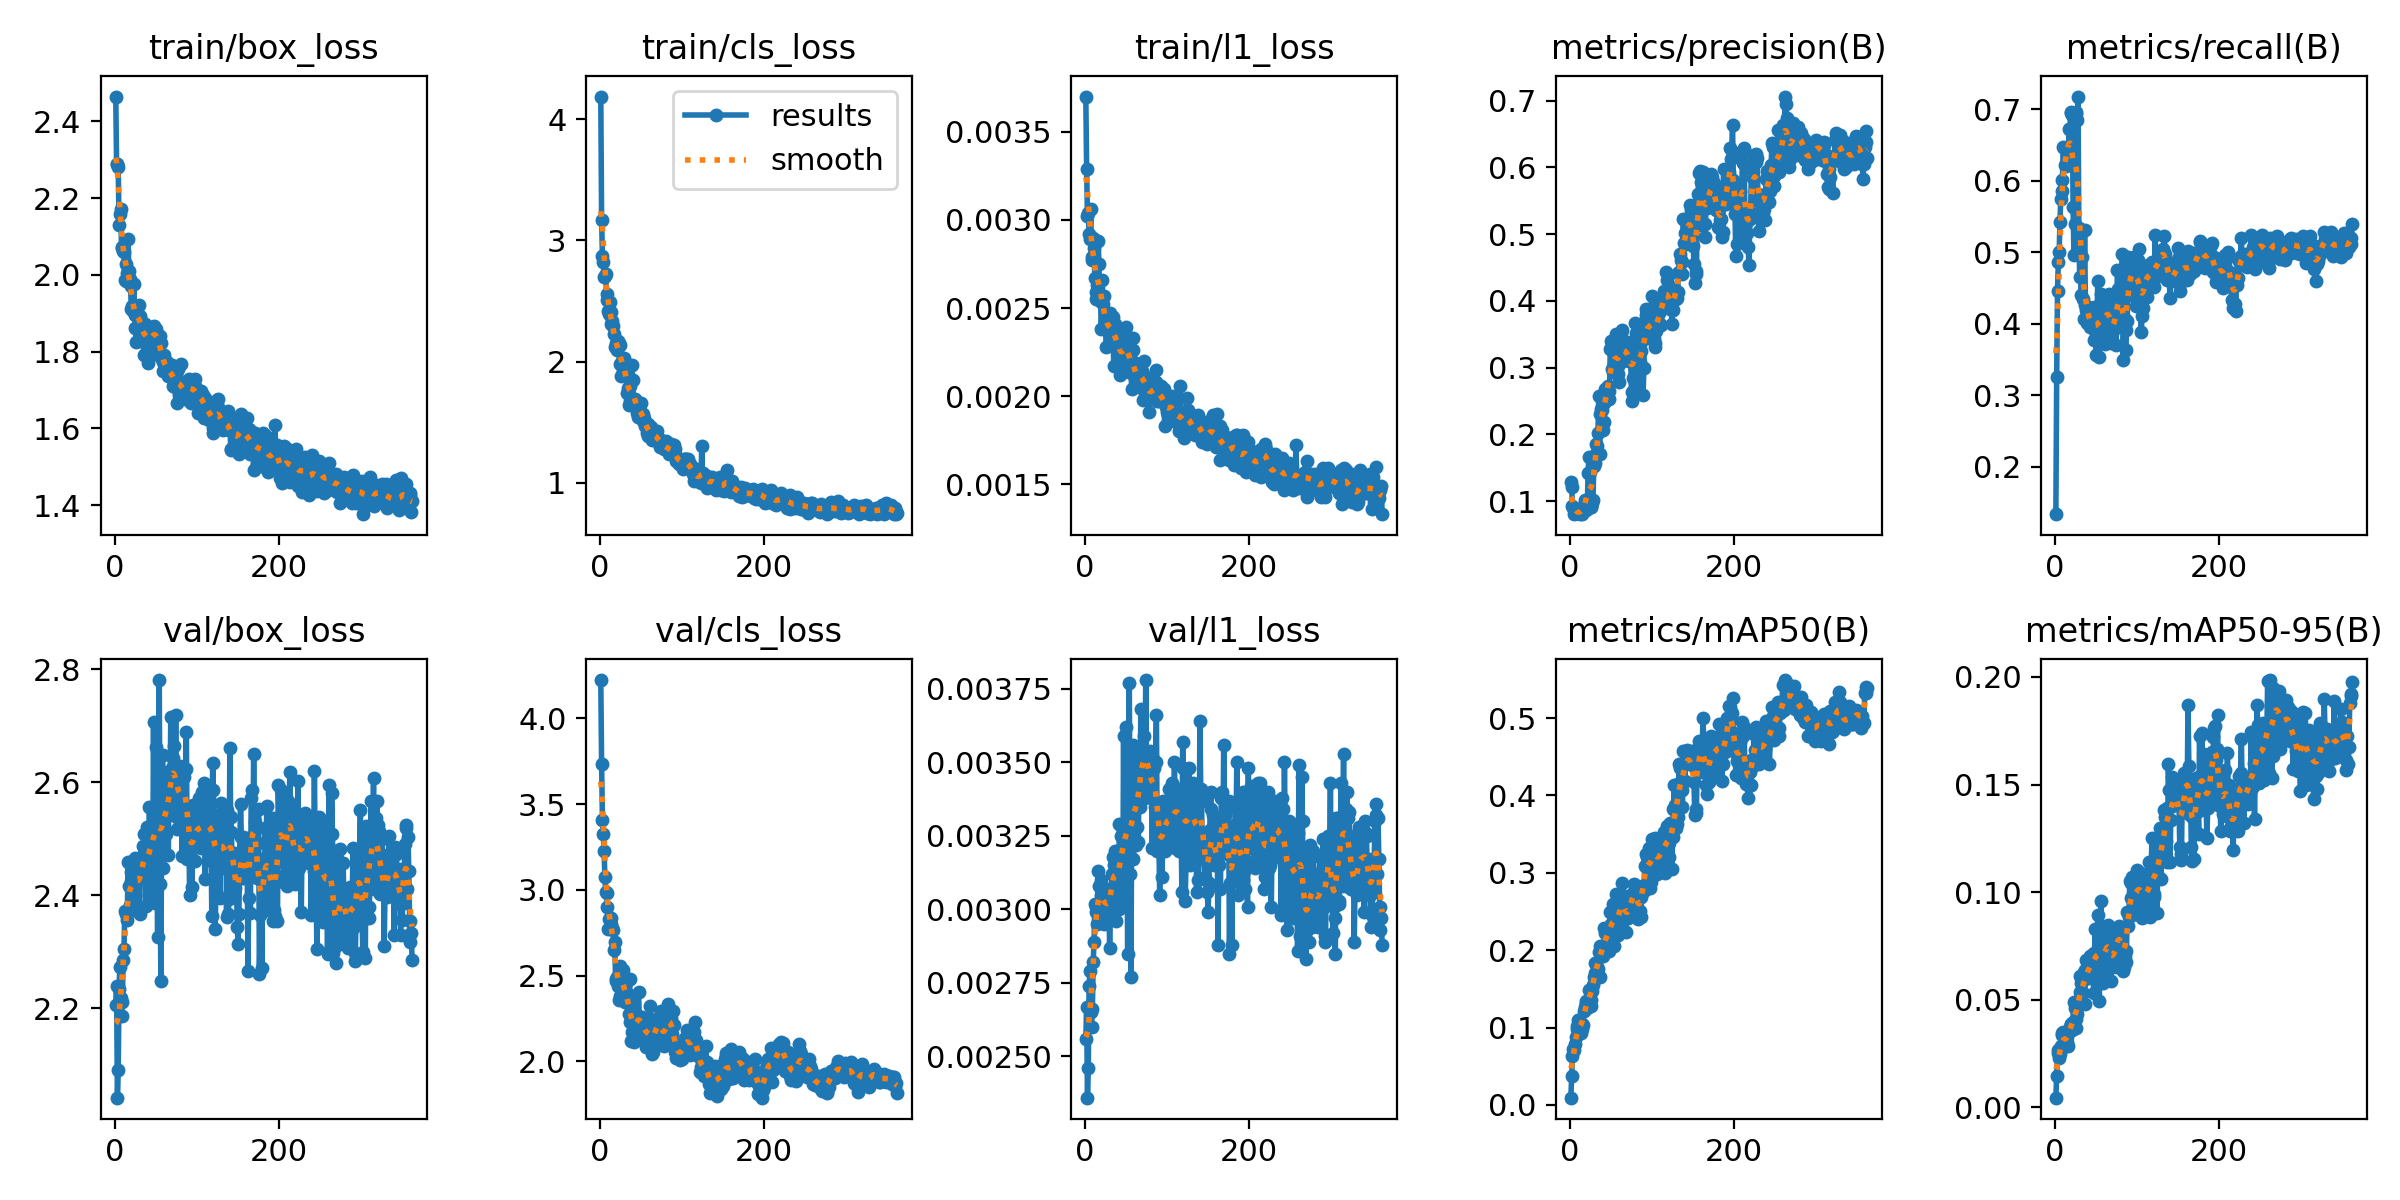

Values plotted in this chart, from the file beside it:
epoch, time, train/box_loss, train/cls_loss, train/l1_loss, metrics/precision(B), metrics/recall(B), metrics/mAP50(B), metrics/mAP50-95(B), val/box_loss, val/cls_loss, val/l1_loss, lr/pg0, lr/pg1, lr/pg2
1, 6.385, 2.464, 4.188, 0.0037, 0.129, 0.1333, 0.0094, 0.0045, 2.205, 4.224, 0.00256, 3.31276e-05, 3.31276e-05, 0.06691
2, 12.76, 2.288, 3.172, 0.00329, 0.1211, 0.3256, 0.03748, 0.01477, 2.239, 3.734, 0.00267, 6.646e-05, 6.646e-05, 0.03361
3, 19.46, 2.289, 2.872, 0.00302, 0.09285, 0.446, 0.06292, 0.02543, 2.041, 3.409, 0.00236, 9.97887e-05, 9.97887e-05, 0.0003055
4, 25.99, 2.281, 2.824, 0.00304, 0.08912, 0.4863, 0.07234, 0.02683, 2.09, 3.327, 0.00246, 9.99875e-05, 9.99875e-05, 9.99875e-05
5, 32.48, 2.13, 2.7, 0.00292, 0.08045, 0.4995, 0.07093, 0.02304, 2.233, 3.229, 0.00274, 9.99778e-05, 9.99778e-05, 9.99778e-05
6, 38.99, 2.159, 2.704, 0.00289, 0.08185, 0.5424, 0.07861, 0.02467, 2.273, 3.074, 0.00279, 9.99653e-05, 9.99653e-05, 9.99653e-05
7, 45.41, 2.173, 2.72, 0.00306, 0.08351, 0.5746, 0.08752, 0.02869, 2.218, 2.989, 0.00265, 9.995e-05, 9.995e-05, 9.995e-05
8, 55.58, 2.07, 2.555, 0.00277, 0.08522, 0.5851, 0.09839, 0.03344, 2.185, 2.98, 0.0026, 9.9932e-05, 9.9932e-05, 9.9932e-05
9, 62.2, 2.074, 2.511, 0.00279, 0.08223, 0.6001, 0.1018, 0.0346, 2.21, 2.9, 0.00266, 9.99112e-05, 9.99112e-05, 9.99112e-05
10, 69.97, 2.062, 2.421, 0.0029, 0.08165, 0.6475, 0.1092, 0.03523, 2.285, 2.771, 0.00282, 9.98876e-05, 9.98876e-05, 9.98876e-05
11, 78.14, 2.059, 2.39, 0.00284, 0.08571, 0.645, 0.1096, 0.03419, 2.304, 2.831, 0.00289, 9.98613e-05, 9.98613e-05, 9.98613e-05
12, 84.74, 1.988, 2.491, 0.00267, 0.08092, 0.6214, 0.09538, 0.02902, 2.371, 2.83, 0.00302, 9.98322e-05, 9.98322e-05, 9.98322e-05
13, 91.19, 2.028, 2.406, 0.00259, 0.08218, 0.6203, 0.09357, 0.02872, 2.368, 2.838, 0.00301, 9.98003e-05, 9.98003e-05, 9.98003e-05
14, 98.17, 1.985, 2.307, 0.00255, 0.08124, 0.6276, 0.09756, 0.03028, 2.366, 2.804, 0.00299, 9.97656e-05, 9.97656e-05, 9.97656e-05
15, 104.7, 2.005, 2.339, 0.00263, 0.08587, 0.6348, 0.1046, 0.03289, 2.355, 2.778, 0.00295, 9.97282e-05, 9.97282e-05, 9.97282e-05
16, 111.3, 2.094, 2.296, 0.00288, 0.08701, 0.6332, 0.1031, 0.02874, 2.458, 2.768, 0.00313, 9.96881e-05, 9.96881e-05, 9.96881e-05
17, 117.8, 2.01, 2.227, 0.00275, 0.09381, 0.6723, 0.1219, 0.0357, 2.417, 2.649, 0.00308, 9.96452e-05, 9.96452e-05, 9.96452e-05
18, 126.2, 1.989, 2.123, 0.00254, 0.101, 0.6722, 0.1263, 0.03718, 2.383, 2.698, 0.00303, 9.95995e-05, 9.95995e-05, 9.95995e-05
19, 133.8, 1.971, 2.131, 0.00256, 0.08676, 0.6941, 0.134, 0.03887, 2.441, 2.483, 0.0031, 9.95511e-05, 9.95511e-05, 9.95511e-05
20, 142.1, 1.911, 2.152, 0.00238, 0.08831, 0.6955, 0.1323, 0.03859, 2.425, 2.469, 0.00305, 9.94999e-05, 9.94999e-05, 9.94999e-05
21, 148.7, 1.919, 2.094, 0.00266, 0.08848, 0.6921, 0.1255, 0.03592, 2.434, 2.494, 0.00306, 9.9446e-05, 9.9446e-05, 9.9446e-05
22, 155.2, 1.905, 2.172, 0.00252, 0.1419, 0.5626, 0.1312, 0.03944, 2.392, 2.438, 0.003, 9.93893e-05, 9.93893e-05, 9.93893e-05
23, 161.8, 1.976, 2.153, 0.00257, 0.1665, 0.4965, 0.1492, 0.04906, 2.374, 2.359, 0.00295, 9.93299e-05, 9.93299e-05, 9.93299e-05
24, 168.4, 1.897, 1.978, 0.00242, 0.1436, 0.5392, 0.1483, 0.04606, 2.428, 2.383, 0.00303, 9.92678e-05, 9.92678e-05, 9.92678e-05
25, 174.8, 1.862, 2.134, 0.00244, 0.0908, 0.6931, 0.1273, 0.03685, 2.466, 2.559, 0.00306, 9.92029e-05, 9.92029e-05, 9.92029e-05
26, 181.8, 1.826, 1.881, 0.00228, 0.09084, 0.6953, 0.1357, 0.04088, 2.45, 2.493, 0.00303, 9.91353e-05, 9.91353e-05, 9.91353e-05
27, 188.4, 1.918, 2.004, 0.00244, 0.09768, 0.6846, 0.1471, 0.04357, 2.45, 2.492, 0.00306, 9.9065e-05, 9.9065e-05, 9.9065e-05
28, 196.2, 1.898, 1.922, 0.00237, 0.1016, 0.7175, 0.155, 0.047, 2.375, 2.534, 0.00296, 9.8992e-05, 9.8992e-05, 9.8992e-05
29, 202.7, 1.922, 2.029, 0.00237, 0.1532, 0.5334, 0.1653, 0.04935, 2.441, 2.425, 0.00307, 9.89163e-05, 9.89163e-05, 9.89163e-05
30, 210.5, 1.893, 1.952, 0.00247, 0.1697, 0.4652, 0.1834, 0.06093, 2.367, 2.346, 0.00287, 9.88378e-05, 9.88378e-05, 9.88378e-05
31, 218.4, 1.888, 1.996, 0.00243, 0.1576, 0.4957, 0.1701, 0.05357, 2.439, 2.447, 0.00303, 9.87566e-05, 9.87566e-05, 9.87566e-05
32, 225, 1.866, 1.896, 0.00229, 0.1855, 0.4395, 0.1838, 0.05761, 2.431, 2.349, 0.00306, 9.86728e-05, 9.86728e-05, 9.86728e-05
33, 231.6, 1.832, 1.741, 0.00245, 0.1832, 0.493, 0.1778, 0.05364, 2.447, 2.399, 0.00312, 9.85862e-05, 9.85862e-05, 9.85862e-05
34, 238.2, 1.842, 1.779, 0.00245, 0.2016, 0.4349, 0.1752, 0.0529, 2.486, 2.373, 0.00318, 9.8497e-05, 9.8497e-05, 9.8497e-05
35, 244.7, 1.791, 1.645, 0.00217, 0.2578, 0.406, 0.1974, 0.0627, 2.474, 2.278, 0.00315, 9.84051e-05, 9.84051e-05, 9.84051e-05
36, 253.6, 1.873, 1.797, 0.00241, 0.17, 0.5301, 0.1657, 0.04792, 2.509, 2.481, 0.0032, 9.83105e-05, 9.83105e-05, 9.83105e-05
37, 260.1, 1.871, 1.674, 0.00239, 0.2304, 0.4264, 0.2053, 0.06391, 2.464, 2.232, 0.00311, 9.82132e-05, 9.82132e-05, 9.82132e-05
38, 269.3, 1.86, 1.672, 0.0023, 0.2373, 0.4185, 0.2033, 0.06825, 2.381, 2.122, 0.00296, 9.81133e-05, 9.81133e-05, 9.81133e-05
39, 278.7, 1.849, 1.969, 0.00232, 0.2364, 0.4006, 0.2044, 0.06009, 2.52, 2.17, 0.0032, 9.80107e-05, 9.80107e-05, 9.80107e-05
40, 285.3, 1.771, 1.847, 0.00225, 0.2065, 0.4103, 0.193, 0.0599, 2.461, 2.338, 0.00309, 9.79054e-05, 9.79054e-05, 9.79054e-05
41, 291.7, 1.861, 1.639, 0.00234, 0.2185, 0.4057, 0.2007, 0.06631, 2.4, 2.184, 0.003, 9.77975e-05, 9.77975e-05, 9.77975e-05
42, 298.2, 1.807, 1.657, 0.00229, 0.2466, 0.3952, 0.2283, 0.06599, 2.557, 2.115, 0.00329, 9.7687e-05, 9.7687e-05, 9.7687e-05
43, 305.1, 1.849, 1.695, 0.00212, 0.2679, 0.4071, 0.2229, 0.07035, 2.438, 2.21, 0.00308, 9.75738e-05, 9.75738e-05, 9.75738e-05
44, 311.7, 1.83, 1.672, 0.00231, 0.2588, 0.4001, 0.2068, 0.06078, 2.521, 2.258, 0.00325, 9.7458e-05, 9.7458e-05, 9.7458e-05
45, 318.1, 1.8, 1.577, 0.00216, 0.2671, 0.4052, 0.2237, 0.06897, 2.476, 2.155, 0.00318, 9.73396e-05, 9.73396e-05, 9.73396e-05
46, 326.8, 1.846, 1.543, 0.00219, 0.2726, 0.4143, 0.2197, 0.07147, 2.404, 2.265, 0.00302, 9.72186e-05, 9.72186e-05, 9.72186e-05
47, 335, 1.862, 1.606, 0.0023, 0.2647, 0.3764, 0.1991, 0.05299, 2.706, 2.405, 0.00359, 9.7095e-05, 9.7095e-05, 9.7095e-05
48, 342.3, 1.867, 1.603, 0.00228, 0.253, 0.4238, 0.2255, 0.07192, 2.424, 2.238, 0.00307, 9.69688e-05, 9.69688e-05, 9.69688e-05
49, 349.9, 1.855, 1.597, 0.00238, 0.3273, 0.3902, 0.2495, 0.08281, 2.386, 2.167, 0.00303, 9.68399e-05, 9.68399e-05, 9.68399e-05
50, 358.5, 1.859, 1.658, 0.00239, 0.3398, 0.3561, 0.2344, 0.06211, 2.663, 2.228, 0.00362, 9.67085e-05, 9.67085e-05, 9.67085e-05
51, 365.4, 1.847, 1.548, 0.00214, 0.298, 0.3898, 0.2337, 0.06931, 2.529, 2.257, 0.00327, 9.65746e-05, 9.65746e-05, 9.65746e-05
52, 372, 1.816, 1.571, 0.00224, 0.2933, 0.4597, 0.2596, 0.08925, 2.325, 2.184, 0.00285, 9.6438e-05, 9.6438e-05, 9.6438e-05
53, 379.4, 1.792, 1.513, 0.00233, 0.2968, 0.3927, 0.2227, 0.06151, 2.621, 2.247, 0.0034, 9.6299e-05, 9.6299e-05, 9.6299e-05
54, 387.6, 1.84, 1.537, 0.00219, 0.3041, 0.3533, 0.2055, 0.04953, 2.781, 2.239, 0.00377, 9.61573e-05, 9.61573e-05, 9.61573e-05
55, 394.4, 1.842, 1.473, 0.00222, 0.3432, 0.4138, 0.2543, 0.07962, 2.419, 2.125, 0.00312, 9.60131e-05, 9.60131e-05, 9.60131e-05
56, 400.8, 1.823, 1.484, 0.00213, 0.3509, 0.4417, 0.273, 0.09605, 2.248, 2.085, 0.00277, 9.58664e-05, 9.58664e-05, 9.58664e-05
57, 408.5, 1.781, 1.414, 0.00204, 0.3096, 0.4083, 0.2338, 0.06399, 2.563, 2.217, 0.00339, 9.57172e-05, 9.57172e-05, 9.57172e-05
58, 416.9, 1.748, 1.389, 0.00233, 0.2906, 0.3891, 0.2192, 0.05758, 2.648, 2.171, 0.00356, 9.55655e-05, 9.55655e-05, 9.55655e-05
59, 445.7, 1.773, 1.485, 0.00226, 0.3028, 0.3978, 0.2428, 0.07578, 2.447, 2.114, 0.00317, 9.54112e-05, 9.54112e-05, 9.54112e-05
60, 452.3, 1.791, 1.434, 0.00214, 0.2782, 0.4146, 0.2339, 0.06474, 2.618, 2.136, 0.00354, 9.52545e-05, 9.52545e-05, 9.52545e-05
... 302 more rows
